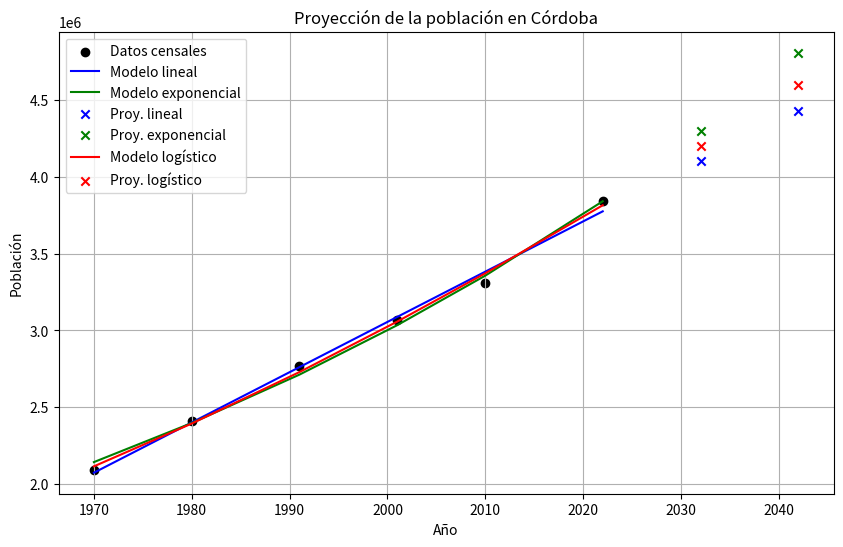

Reproduce this figure in Python.
import numpy as np
import matplotlib.pyplot as plt
from scipy.optimize import curve_fit

# DATOS HISTÓRICOS
years = np.array([1970, 1980, 1991, 2001, 2010, 2022])
population = np.array([2086850, 2407754, 2766683, 3066801, 3308876, 3840905])
proj_years = np.array([2032, 2042])

# MODELO LINEAL
linear_coef = np.polyfit(years, population, 1)
linear_model = np.poly1d(linear_coef)
linear_proj = linear_model(proj_years)

# MODELO EXPONENCIAL
def exp_model(x, a, b):
    return a * np.exp(b * x)

exp_params, _ = curve_fit(exp_model, years, population, p0=(1e5, 0.01))
exp_proj = exp_model(proj_years, *exp_params)

# MODELO LOGÍSTICO
def logistic_model(x, L, k, x0):
    return L / (1 + np.exp(-k * (x - x0)))

try:
    logistic_params, _ = curve_fit(logistic_model, years, population, p0=[10000000, 0.03, 2000])
    logistic_proj = logistic_model(proj_years, *logistic_params)
    logistic_ok = True
except:
    logistic_ok = False

# GRAFICAR
plt.figure(figsize=(10, 6))
plt.scatter(years, population, label="Datos censales", color="black")
plt.plot(years, linear_model(years), label="Modelo lineal", color="blue")
plt.plot(years, exp_model(years, *exp_params), label="Modelo exponencial", color="green")
plt.scatter(proj_years, linear_proj, color="blue", marker="x", label="Proy. lineal")
plt.scatter(proj_years, exp_proj, color="green", marker="x", label="Proy. exponencial")
if logistic_ok:
    plt.plot(years, logistic_model(years, *logistic_params), label="Modelo logístico", color="red")
    plt.scatter(proj_years, logistic_proj, color="red", marker="x", label="Proy. logístico")

plt.xlabel("Año")
plt.ylabel("Población")
plt.title("Proyección de la población en Córdoba")
plt.legend()
plt.grid(True)

grafico_path = "grafico_modelos.png"
plt.savefig(grafico_path)
plt.close()

print(f"✅ Gráfico generado y guardado como: {grafico_path}")
